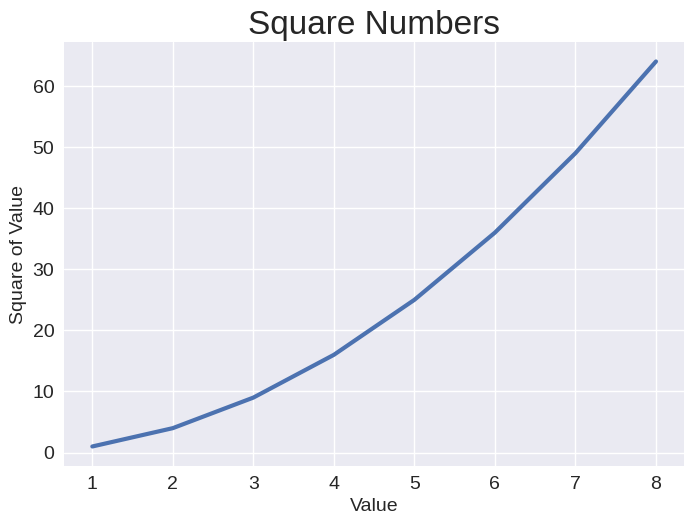

Here is the Python script that generated this plot:
import matplotlib.pyplot as plt

input_values = [1, 2, 3, 4, 5, 6, 7, 8]
squares = [1, 4, 9, 16, 25, 36, 49, 64]

plt.style.use("seaborn-v0_8")

fig, ax = plt.subplots()
ax.plot(input_values, squares, linewidth=3)

# title and labels
ax.set_title("Square Numbers", fontsize=24)
ax.set_xlabel("Value", fontsize=14)
ax.set_ylabel("Square of Value", fontsize=14)

# tick labels
ax.tick_params(labelsize=14)

plt.show()
